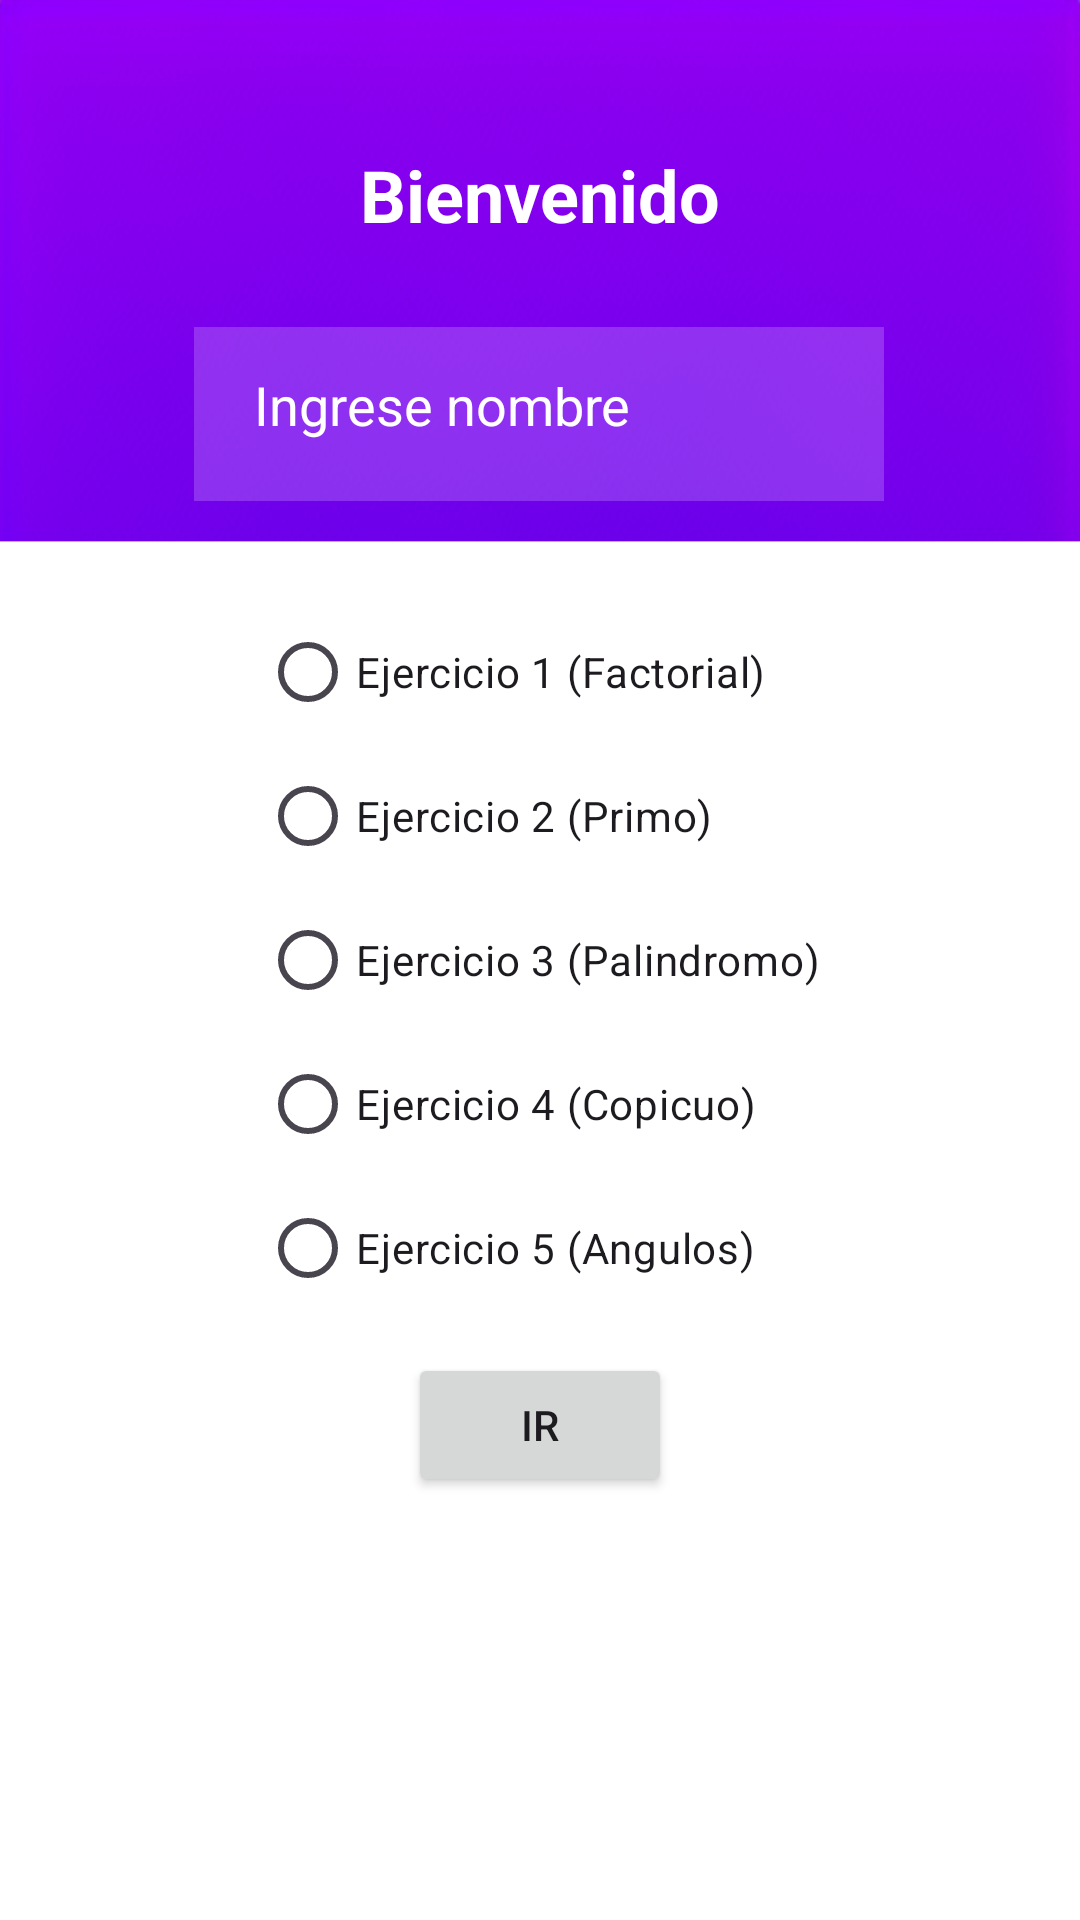

Produce the Android XML layout that renders to this screen, including the resource entries it uses.
<!-- AndroidManifest.xml: application theme Theme.PryLog -->
<!-- res/layout/activity_bienvenido.xml -->
<?xml version="1.0" encoding="utf-8"?>
<androidx.constraintlayout.widget.ConstraintLayout xmlns:android="http://schemas.android.com/apk/res/android"
    xmlns:app="http://schemas.android.com/apk/res-auto"
    xmlns:tools="http://schemas.android.com/tools"
    android:layout_width="match_parent"
    android:layout_height="match_parent"
    android:background="@drawable/bg1"
    tools:context=".Bienvenido">

    <EditText
        android:id="@+id/et_nombre"
        android:layout_width="230dp"
        android:layout_height="58dp"
        android:ems="10"
        android:hint="Ingrese nombre"
        android:background="#30ffffff"
        android:textColor="@color/white"
        android:textColorHint="@color/white"
        android:drawableLeft="@drawable/baseline_person_outline_24"
        android:drawablePadding="20dp"
        android:padding="20dp"
        android:layout_margin="10dp"
        android:inputType="text"
        app:layout_constraintBottom_toBottomOf="parent"
        app:layout_constraintEnd_toEndOf="parent"
        app:layout_constraintHorizontal_bias="0.497"
        app:layout_constraintStart_toStartOf="parent"
        app:layout_constraintTop_toTopOf="parent"
        app:layout_constraintVertical_bias="0.176" />

    <TextView
        android:id="@+id/textView2"
        android:layout_width="wrap_content"
        android:layout_height="wrap_content"
        android:text="Bienvenido"
        android:textSize="24sp"
        android:textColor="#FFFFFF"
        android:textStyle="bold"
        app:layout_constraintBottom_toBottomOf="parent"
        app:layout_constraintEnd_toEndOf="parent"
        app:layout_constraintStart_toStartOf="parent"
        app:layout_constraintTop_toTopOf="parent"
        app:layout_constraintVertical_bias="0.08" />

    <RadioGroup
        android:id="@+id/radioGroup"
        android:layout_width="wrap_content"
        android:layout_height="wrap_content"
        app:layout_constraintBottom_toBottomOf="parent"
        app:layout_constraintEnd_toEndOf="parent"
        app:layout_constraintStart_toStartOf="parent"
        app:layout_constraintTop_toTopOf="parent">

        <RadioButton
            android:id="@+id/radioButton1"
            android:layout_width="wrap_content"
            android:layout_height="wrap_content"
            android:text="Ejercicio 1 (Factorial)" />

        <RadioButton
            android:id="@+id/radioButton2"
            android:layout_width="wrap_content"
            android:layout_height="wrap_content"
            android:text="Ejercicio 2 (Primo)" />

        <RadioButton
            android:id="@+id/radioButton3"
            android:layout_width="wrap_content"
            android:layout_height="wrap_content"
            android:text="Ejercicio 3 (Palindromo)" />


        <RadioButton
            android:id="@+id/radioButton4"
            android:layout_width="wrap_content"
            android:layout_height="wrap_content"
            android:text="Ejercicio 4 (Copicuo)" />

        <RadioButton
            android:id="@+id/radioButton5"
            android:layout_width="wrap_content"
            android:layout_height="wrap_content"
            android:text="Ejercicio 5 (Angulos)" />

        

    </RadioGroup>


    <Button
        android:id="@+id/bt_ir"
        android:layout_width="wrap_content"
        android:layout_height="wrap_content"
        android:text="IR"
        app:layout_constraintBottom_toBottomOf="parent"
        app:layout_constraintEnd_toEndOf="parent"
        app:layout_constraintStart_toStartOf="parent"
        app:layout_constraintTop_toTopOf="parent"
        app:layout_constraintVertical_bias="0.762" />
</androidx.constraintlayout.widget.ConstraintLayout>
<!-- resources referenced by this layout -->
<resources>
  <!-- drawable bg1: png bitmap (drawable, 130986 bytes) -->
  <style name="Theme.PryLog" parent="Base.Theme.PryLog" />
  <style name="Base.Theme.PryLog" parent="Theme.Material3.DayNight.NoActionBar">
          
          
      </style>
  <!-- not gathered from this repository: default colours our renderer supplied (Android Studio template values) -->
  <color name="white">#FFFFFFFF</color>
</resources>
